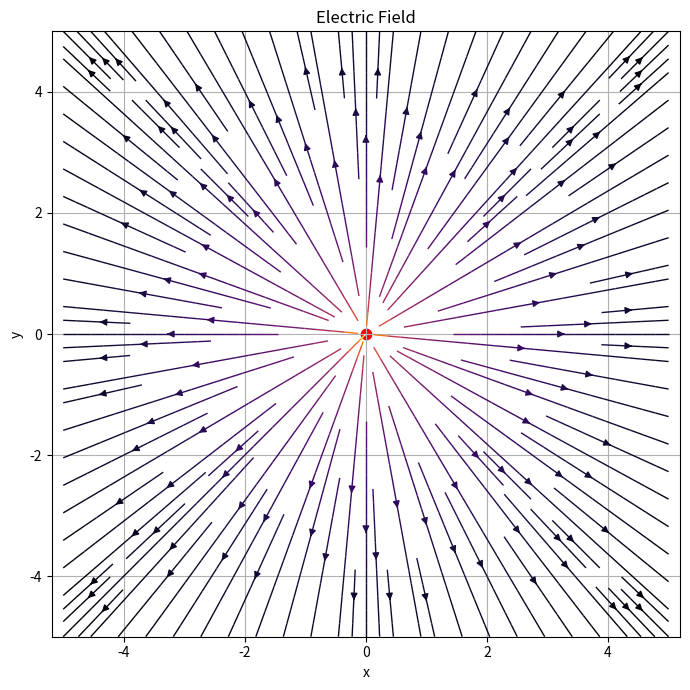
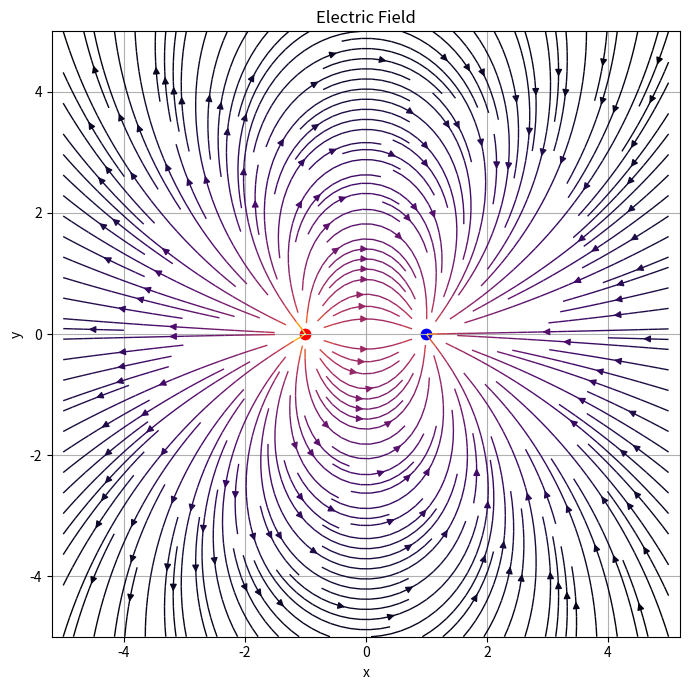
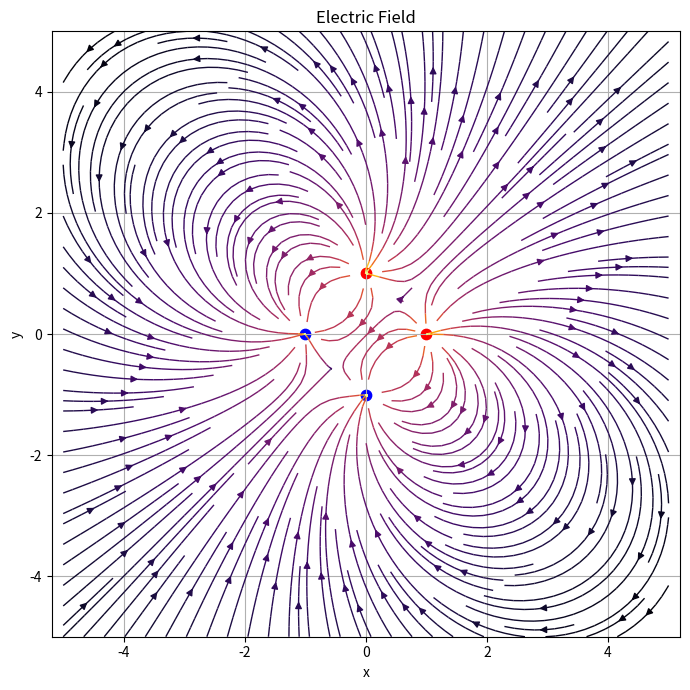

These charts were generated, in order, by the following Python code:
# projectile_electric_field.py

import numpy as np
import matplotlib.pyplot as plt

# Coulomb constant (SI units)
K_COULOMB = 8.9875517923e9  # N·m^2 / C^2

def create_grid(xmin=-5, xmax=5, ymin=-5, ymax=5, n=200):
    """
    Create a 2D grid (X, Y) for plotting.
    - xmin, xmax, ymin, ymax: grid boundaries (float)
    - n: number of points per axis (int)
    Returns: X, Y (meshgrid)
    """
    x = np.linspace(xmin, xmax, n)
    y = np.linspace(ymin, ymax, n)
    X, Y = np.meshgrid(x, y)
    return X, Y

def compute_field(charges, X, Y, k=K_COULOMB, eps=1e-9):
    """
    Compute electric field components Ex and Ey at each grid point.
    
    charges: list of tuples [(q1, x1, y1), (q2, x2, y2), ...]
    X, Y: meshgrid arrays
    k: Coulomb constant
    eps: small value to avoid division by zero at charge locations
    Returns: Ex, Ey (electric field components at each grid point)
    """
    Ex = np.zeros_like(X, dtype=np.float64)
    Ey = np.zeros_like(Y, dtype=np.float64)

    for (q, x0, y0) in charges:
        Rx = X - x0          # x displacement from charge
        Ry = Y - y0          # y displacement from charge
        R2 = Rx**2 + Ry**2   # distance squared
        R = np.sqrt(R2) + eps
        R3 = R2 * R + eps    # r^3 with small eps to avoid division by zero

        Ex += k * q * Rx / R3  # x-component contribution (superposition)
        Ey += k * q * Ry / R3  # y-component contribution

    return Ex, Ey

def plot_field(X, Y, Ex, Ey, charges=None, figsize=(7,7),
               stream=True, density=1.5, cmap='inferno', scale=None):
    """
    Visualize the electric field.
    
    - X, Y: meshgrid
    - Ex, Ey: electric field components
    - charges: list of charges [(q, x, y), ...] to show (optional)
    - stream: True -> streamplot (flow lines), False -> quiver (arrows)
    - density: streamplot density
    - cmap: colormap for streamplot
    - scale: scale factor for quiver arrows (optional)
    """
    magnitude = np.sqrt(Ex**2 + Ey**2)
    color = np.log(magnitude + 1e-16)  # log scaling for better visualization

    plt.figure(figsize=figsize)
    if stream:
        plt.streamplot(X, Y, Ex, Ey, color=color, cmap=cmap, density=density, linewidth=1)
    else:
        skip = (slice(None, None, 6), slice(None, None, 6))  # subsample for clarity
        plt.quiver(X[skip], Y[skip], Ex[skip], Ey[skip], color='k', scale=scale)

    # Plot charges
    if charges is not None:
        for (q, x0, y0) in charges:
            if q > 0:
                plt.scatter(x0, y0, color='red', s=80 * np.log1p(abs(q)), marker='o', label=f'+{q} C')
            else:
                plt.scatter(x0, y0, color='blue', s=80 * np.log1p(abs(q)), marker='o', label=f'{q} C')

    plt.xlabel('x')
    plt.ylabel('y')
    plt.title('Electric Field')
    plt.axis('equal')
    plt.grid(True)
    plt.tight_layout()
    plt.show()

if __name__ == "__main__":
    # Example 1: Single charge
    X, Y = create_grid(-5, 5, -5, 5, n=300)
    charges_single = [(1.0, 0.0, 0.0)]  # q = +1 C at origin
    Ex, Ey = compute_field(charges_single, X, Y)
    plot_field(X, Y, Ex, Ey, charges=charges_single, stream=True, density=1.5)

    # Example 2: Dipole (positive and negative charge)
    charges_dipole = [(1.0, -1.0, 0.0), (-1.0, 1.0, 0.0)]
    Ex2, Ey2 = compute_field(charges_dipole, X, Y)
    plot_field(X, Y, Ex2, Ey2, charges=charges_dipole, stream=True, density=2.0)

    # Example 3: Multiple charges
    charges_dipole2 = [(1, 1,0.0), (-1,-1,0.0), (1, 0, 1), (-1,0,-1)]
    Ex3, Ey3 = compute_field(charges_dipole2, X, Y)
    plot_field(X, Y, Ex3, Ey3, charges=charges_dipole2, stream=True, density=2.0)
